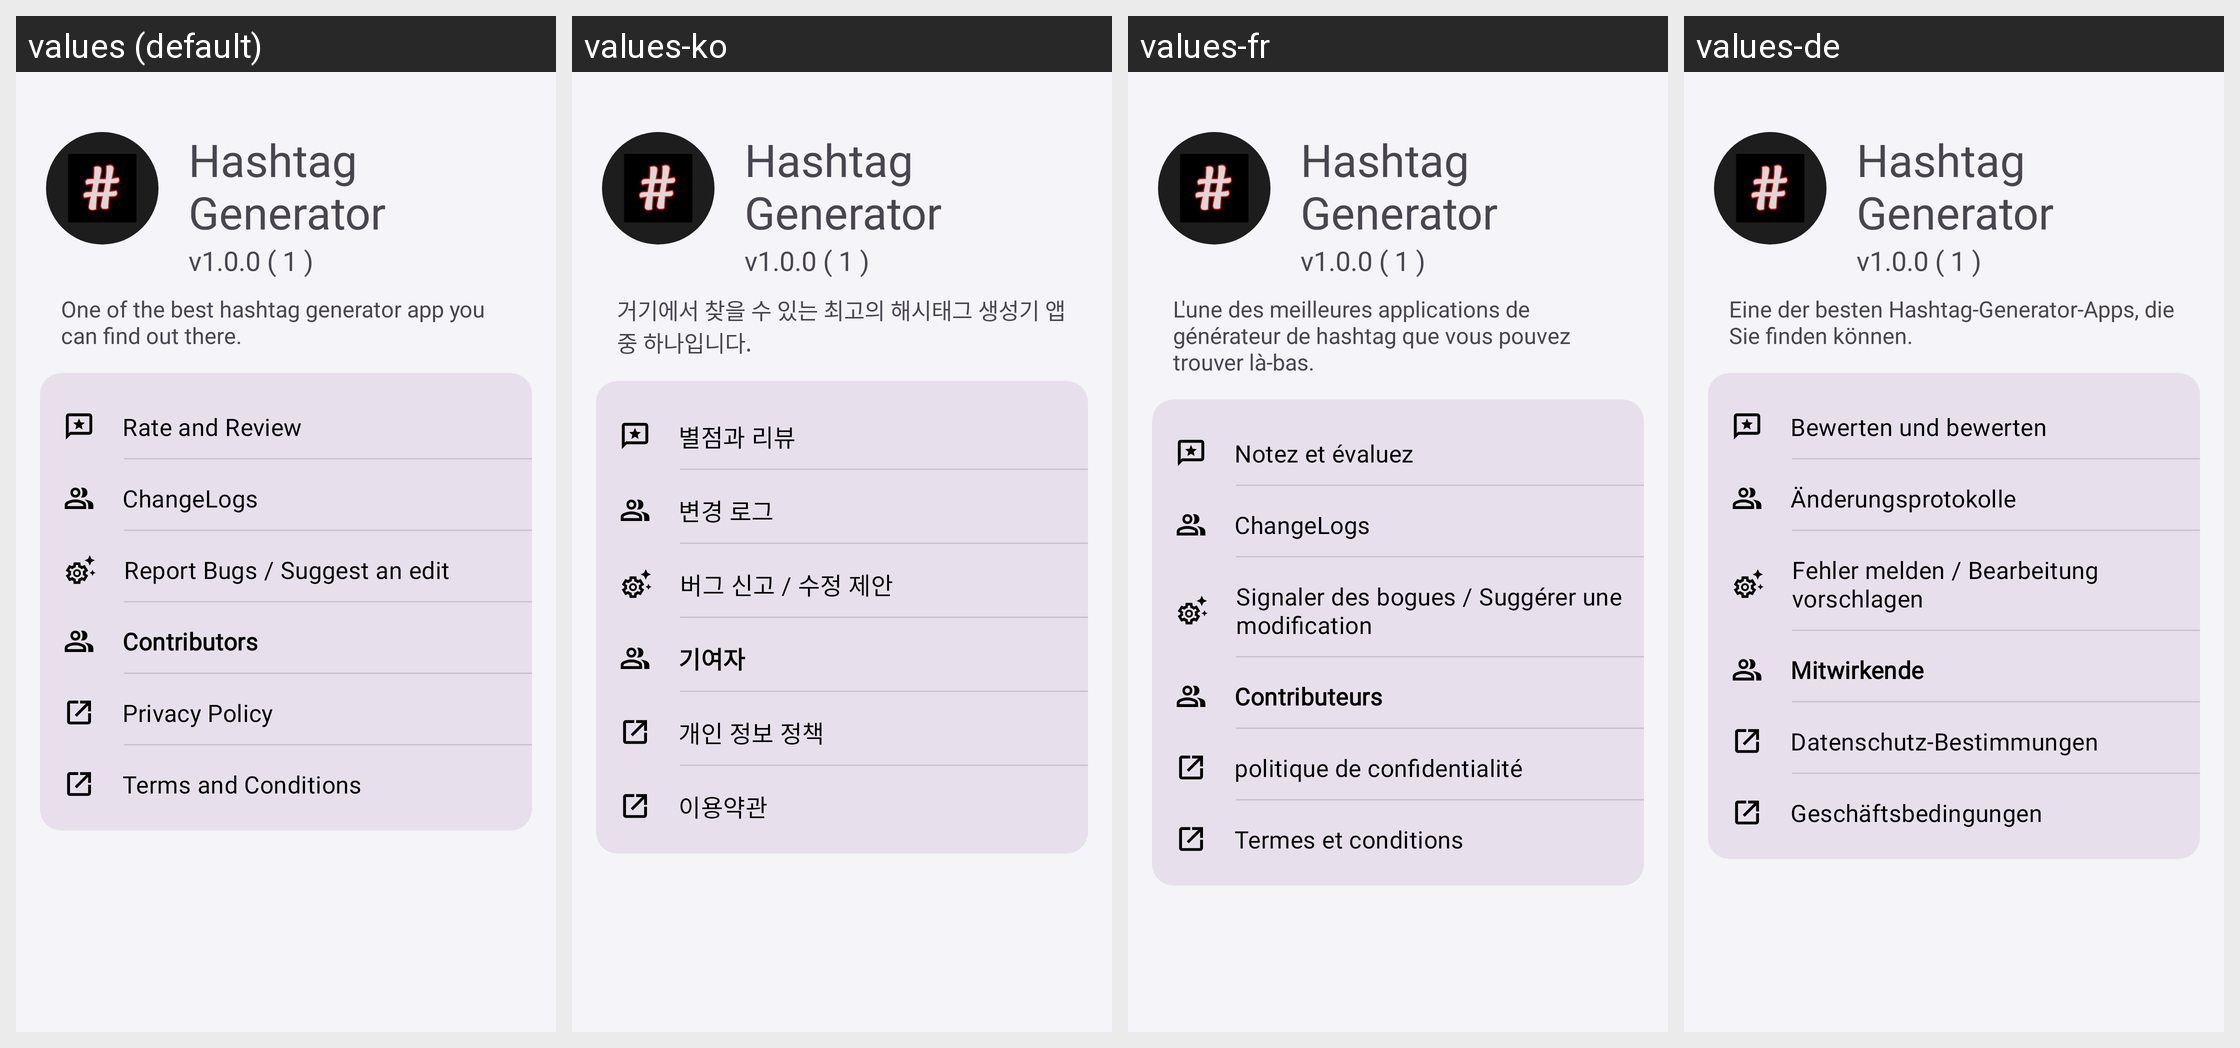

Strings drawn on this Android screen and how each of the app's shown locales translates them:
Android screen res/layout/fragment_about.xml rendered under 4 locales, left to right: values (default), values-ko, values-fr, values-de. Device: Nexus 5 (rendered at 1080×1920; each locale shown at half size, 540×960, under a caption strip naming it); theme Theme.HashtagGenerator.
Other locales in the repository, not shown: values-es, values-hi, values-in, values-it, values-ja, values-pt, values-ru, values-zh.
Strings drawn on this screen, with the default value and each locale's value (text and hints the layout hard-codes, and strings that could not be matched under every locale, appear in the picture but are not listed):

app_name
  values: Hashtag Generator
  values-ko: Hashtag Generator
  values-fr: Hashtag Generator
  values-de: Hashtag Generator

app_desc
  values: One of the best hashtag generator app you can find out there.
  values-ko: 거기에서 찾을 수 있는 최고의 해시태그 생성기 앱 중 하나입니다.
  values-fr: L'une des meilleures applications de générateur de hashtag que vous pouvez trouver là-bas.
  values-de: Eine der besten Hashtag-Generator-Apps, die Sie finden können.

rate
  values: Rate and Review
  values-ko: 별점과 리뷰
  values-fr: Notez et évaluez
  values-de: Bewerten und bewerten

changelogs
  values: ChangeLogs
  values-ko: 변경 로그
  values-fr: ChangeLogs
  values-de: Änderungsprotokolle

report_bugs
  values: Report Bugs / Suggest an edit
  values-ko: 버그 신고 / 수정 제안
  values-fr: Signaler des bogues / Suggérer une modification
  values-de: Fehler melden / Bearbeitung vorschlagen

contributers
  values: Contributors
  values-ko: 기여자
  values-fr: Contributeurs
  values-de: Mitwirkende

privacy_policy
  values: Privacy Policy
  values-ko: 개인 정보 정책
  values-fr: politique de confidentialité
  values-de: Datenschutz-Bestimmungen

terms_and_conditions
  values: Terms and Conditions
  values-ko: 이용약관
  values-fr: Termes et conditions
  values-de: Geschäftsbedingungen
